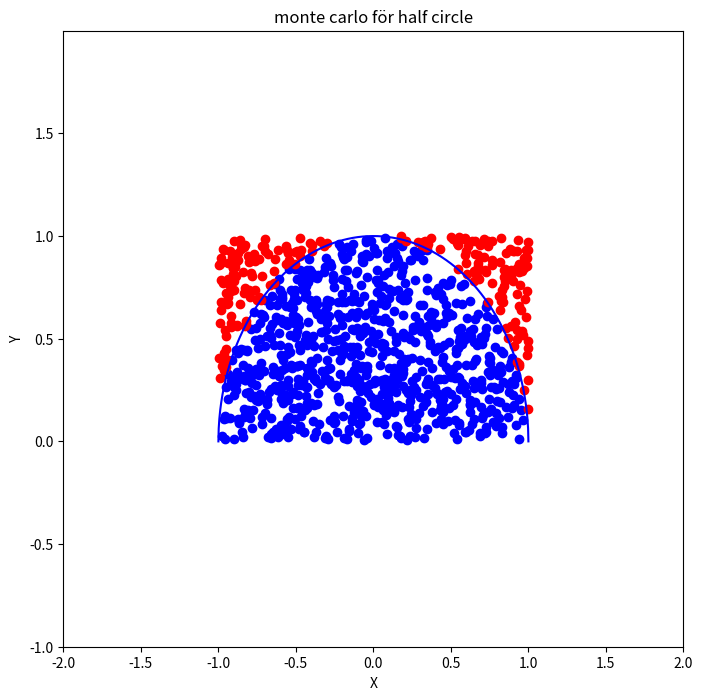

This chart was generated by the following Python code:
import matplotlib.pyplot as plt
import numpy as np
import math
import random

'''Add possibility of paramaters'''
'''Now, either function name is given at conception, and exec command is needed'''
'''If function name is given later, exec is not needed but is done at naming'''
'''Current functions available: 
    square, square root, sine, e^-x, half circle, slumpa'''
class Funktion():
    def __init__(self, start, slut,func_name):
        self.namn = "funktion"
        self.resolution = 1000
        self.start = start
        self.slut = slut
        self.X = np.linspace(start,slut,self.resolution)
        self.map = {x:None for x in self.X}
        self.Y = self.map.values()

        self.func_name = func_name
        self.functions = {"":None, 
                          "square":self.squared, 
                          "square root":self.sqrt, 
                          "sine":self.sine, 
                          "e^-x":self.inv_exponential, 
                          "half circle":self.upper_halfcircle,
                          "slumpa":self.slumpa}
        self.function = self.functions[self.func_name]

    def def_func(self, func):
        self.func_name = func
        self.function = self.functions[self.func_name]
        self.exec()
    
    def exec(self):
        self.namn = self.func_name
        for x in self.map:
            self.map[x] = self.function(x)
        self.Y = self.map.values()
    
    def do_scatter(self,y1,y2,n):
        self.function(y1,y2,n)

    def add_params(self,params):
        '''Here params are taken in as list'''
        pass

    def add_params_manually(self):
        '''allows user to put in params manually'''
        pass

    def squared(self,x):
        return x**2

    def sqrt(self,x):
        return x**(1/2)
    
    def sine(self,x):
        return math.sin(x)
    
    def inv_exponential(self,x):
        return 1/math.exp(x)  

    def upper_halfcircle(self,x):
        return math.sqrt(1-x**2)

    '''This became a bit to incompatible with the rst of the class, with do-method
        redefining X,Y and map
        and to have to have another plot function
        
        Maybe make another class for data? with coloring points...'''
    def slumpa(self,y1,y2,n):
        self.X = list()
        self.Y = list()#{x:None for x in self.X}
        self.map = {}
        for i in range(n):
            random_x = random.uniform(self.start,self.slut)
            random_y = random.uniform(y1,y2)
            self.X.append(random_x)
            self.Y.append(random_y)
            self.map[random_x] = random_y


    '''Kanske ha en basic-plot funktion utanför klassen som klassmetoden använder'''
    def plotta(self):
        plt.figure(figsize=(8,8))
        plt.plot(self.X,self.Y,c="b")
        plt.xlabel('X')
        plt.ylabel('Y')
        plt.title(self.namn)
        plt.show()

    def punkt_plotta(self):
        plt.figure(figsize=(8,8))
        plt.scatter(self.X,self.Y,c="b")
        plt.xlabel('X')
        plt.ylabel('Y')
        plt.title(self.namn)
        plt.show()

def closest(x,interval):
    dist = 10**10
    min_point = 0
    for i in interval:
        if abs(x-i) < dist:
            dist = abs(x-i)
            min_point = i
    return min_point

'''n är antalet slumppunkter, a start och b slut på intervallet som integreras'''
'''Hade kunnat ha slumppunkterna som ett funktionsobjekt...'''
def montecarlo(a,b,n,funktion):
    y_min = min(funktion.Y)
    y_max = max(funktion.Y)
    space_area = (b-a)*(y_max-y_min)

    '''Previous code, which is probably better to use in this case'''
    #random_x = list()
    #random_y = list()
    #for i in range(n):
        #random_x.append(random.uniform(a,b))
        #random_y.append(random.uniform(y_min,y_max))
    randoms = Funktion(a,b,"slumpa")
    randoms.do_scatter(y_min,y_max,n)
    

    '''Sätt ihop dessa två loopar'''
    inner_points = 0
    under_points = dict()
    over_points = dict()
    for i in range(n):
        closest_x = closest(randoms.X[i],funktion.X)
        curve_y = funktion.map[closest_x]
        if abs(randoms.Y[i])<=abs(curve_y):
            if (curve_y >= 0 and randoms.Y[i] >= 0) or (curve_y <= 0 and randoms.Y[i] <= 0):
                inner_points += 1
                under_points[randoms.X[i]] = randoms.Y[i]
            else:
                over_points[randoms.X[i]] = randoms.Y[i]
        else:
            over_points[randoms.X[i]] = randoms.Y[i]
    
    estimated_integral = space_area*(inner_points/n)

    print("out of ",n," points, ", inner_points, "were found under the curve.")
    print("\n the integral was approximated to be ",estimated_integral)

    plt.figure(figsize=(8,8))
    plt.xlim([a-1,b+1])
    plt.ylim([y_min-1,y_max+1])
    #plt.scatter(random_x,random_y,c="b")
    plt.scatter(under_points.keys(),under_points.values(),c="b")
    plt.scatter(over_points.keys(),over_points.values(),c="r")
    plt.plot(funktion.X,funktion.Y,c="b")
    plt.xlabel('X')
    plt.ylabel('Y')
    plt.title("monte carlo för " + funktion.namn)
    plt.show()

    return estimated_integral,inner_points

def main():
    a,b = -1,1
    n = 1000

    #scatt = Funktion(a,b,"scatter")
    #scatt.do_scatter(-1,1,n)
    #scatt.punkt_plotta()

    f = Funktion(a,b,"half circle")
    #f.def_func()
    f.exec()
    #f.plotta()

    montecarlo(a,b,n,f)

main()


#python3 montecarlo-test.py